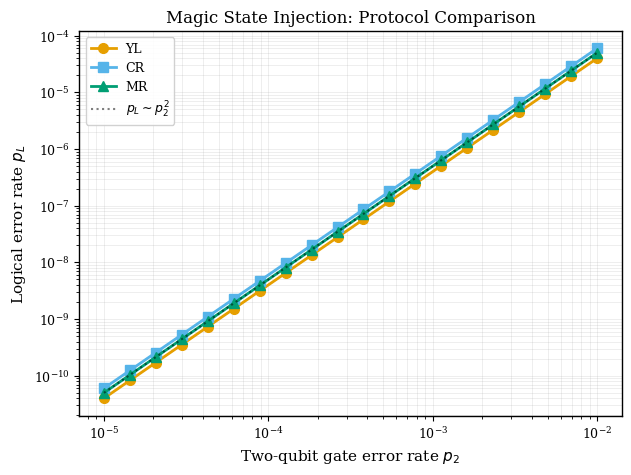

The script that saved this image:
"""
Figure Generation Tools for PRA Manuscript

This module generates publication-quality figures for the magic-state injection paper.
All figures follow Physical Review style guidelines:
- Vector graphics (PDF/EPS preferred)
- Minimum 10pt font size
- Color-blind friendly palettes
- Clear legends and labels

Main figures:
1. Protocol comparison: p_L vs noise parameters
2. Bias dependence: η_L vs η for different protocols
3. CNOT optimization: improvement factors
4. Convergence validation: numerical vs analytic
5. Distillation overhead: qubit-time volume comparison
6. Distance scaling: p_L and overhead vs d
"""

import numpy as np
import matplotlib.pyplot as plt
import matplotlib as mpl
from matplotlib.patches import Rectangle
from typing import Dict, List, Optional, Tuple
import json
from pathlib import Path


# Physical Review A style configuration
def configure_matplotlib_for_pra():
    """Configure matplotlib for PRA-style figures."""
    # Use serif font
    plt.rcParams['font.family'] = 'serif'
    plt.rcParams['font.serif'] = ['Times New Roman', 'DejaVu Serif']
    plt.rcParams['font.size'] = 10
    plt.rcParams['axes.labelsize'] = 11
    plt.rcParams['axes.titlesize'] = 11
    plt.rcParams['xtick.labelsize'] = 9
    plt.rcParams['ytick.labelsize'] = 9
    plt.rcParams['legend.fontsize'] = 9
    
    # Line widths and marker sizes
    plt.rcParams['lines.linewidth'] = 1.5
    plt.rcParams['lines.markersize'] = 6
    plt.rcParams['axes.linewidth'] = 1.0
    
    # Figure size for 2-column format
    plt.rcParams['figure.figsize'] = (7.0, 5.0)
    plt.rcParams['figure.dpi'] = 150
    plt.rcParams['savefig.dpi'] = 300
    plt.rcParams['savefig.format'] = 'pdf'
    plt.rcParams['savefig.bbox'] = 'tight'
    
    # Grid
    plt.rcParams['grid.alpha'] = 0.3
    plt.rcParams['grid.linewidth'] = 0.5


# Color-blind friendly palette (Okabe-Ito)
COLORS = {
    'YL': '#E69F00',       # Orange
    'CR': '#56B4E9',       # Sky blue
    'MR': '#009E73',       # Bluish green
    'Optimized': '#F0E442', # Yellow
    'Stacked': '#0072B2',  # Blue
    'Masked': '#D55E00',   # Vermillion
    'XZZX': '#CC79A7',     # Reddish purple
    'analytic': '#000000', # Black
    'numerical': '#999999' # Gray
}

MARKERS = {
    'YL': 'o',
    'CR': 's',
    'MR': '^',
    'Optimized': 'D',
    'Stacked': 'v',
    'Masked': '<',
    'XZZX': '>'
}


class FigureGenerator:
    """Generate all paper figures."""
    
    def __init__(self, output_dir: str = "data/figures"):
        """
        Initialize figure generator.
        
        Args:
            output_dir: Directory to save figures
        """
        self.output_dir = Path(output_dir)
        self.output_dir.mkdir(parents=True, exist_ok=True)
        configure_matplotlib_for_pra()
    
    def figure1_protocol_comparison(
        self,
        results_data: Dict[str, Dict],
        save: bool = True
    ) -> None:
        """
        Figure 1: Protocol comparison - p_L vs p_2 for different protocols.
        
        Shows leading-order scaling and numerical validation.
        
        Args:
            results_data: Dict with structure:
                {protocol_name: {'p2': [...], 'p_L': [...], 'analytic': [...]}}
            save: Whether to save figure
        """
        fig, ax = plt.subplots(figsize=(7, 5))
        
        for protocol, data in results_data.items():
            p2_values = np.array(data['p2'])
            p_L_numerical = np.array(data['p_L'])
            p_L_analytic = np.array(data.get('analytic', p_L_numerical))
            
            # Plot numerical results
            ax.loglog(p2_values, p_L_numerical, 
                     marker=MARKERS.get(protocol, 'o'),
                     color=COLORS.get(protocol, 'black'),
                     label=protocol, linewidth=2, markersize=7)
            
            # Plot analytic line (dashed)
            if 'analytic' in data:
                ax.loglog(p2_values, p_L_analytic,
                         linestyle='--', color=COLORS.get(protocol, 'black'),
                         linewidth=1, alpha=0.7)
        
        # Reference line: p_L ~ p_2^2
        p2_ref = np.logspace(-5, -2, 50)
        ax.loglog(p2_ref, 0.5 * p2_ref**2, 'k:', linewidth=1.5, 
                 label=r'$p_L \sim p_2^2$', alpha=0.5)
        
        ax.set_xlabel(r'Two-qubit gate error rate $p_2$', fontsize=11)
        ax.set_ylabel(r'Logical error rate $p_L$', fontsize=11)
        ax.set_title('Magic State Injection: Protocol Comparison', fontsize=12)
        ax.legend(loc='best', framealpha=0.9)
        ax.grid(True, which='both', alpha=0.3)
        
        if save:
            save_path = self.output_dir / "fig1_protocol_comparison.pdf"
            plt.savefig(save_path, bbox_inches='tight')
            print(f"Figure 1 saved: {save_path}")
        else:
            plt.show()
        
        plt.close()
    
    def figure2_bias_dependence(
        self,
        results_data: Dict[str, Dict],
        save: bool = True
    ) -> None:
        """
        Figure 2: Logical bias η_L vs physical bias η.
        
        Shows how protocols amplify or suppress bias.
        
        Args:
            results_data: Dict with structure:
                {protocol_name: {'eta_phys': [...], 'eta_logical': [...]}}
            save: Whether to save figure
        """
        fig, ax = plt.subplots(figsize=(7, 5))
        
        for protocol, data in results_data.items():
            eta_phys = np.array(data['eta_phys'])
            eta_logical = np.array(data['eta_logical'])
            
            ax.loglog(eta_phys, eta_logical,
                     marker=MARKERS.get(protocol, 'o'),
                     color=COLORS.get(protocol, 'black'),
                     label=protocol, linewidth=2, markersize=7)
        
        # Reference: η_L = η (no bias change)
        eta_ref = np.logspace(0, 3, 50)
        ax.loglog(eta_ref, eta_ref, 'k--', linewidth=1.5, 
                 label=r'$\eta_L = \eta$ (no change)', alpha=0.5)
        
        ax.set_xlabel(r'Physical noise bias $\eta = p_Z / p_X$', fontsize=11)
        ax.set_ylabel(r'Logical noise bias $\eta_L$', fontsize=11)
        ax.set_title('Logical Bias vs Physical Bias', fontsize=12)
        ax.legend(loc='best', framealpha=0.9)
        ax.grid(True, which='both', alpha=0.3)
        
        if save:
            save_path = self.output_dir / "fig2_bias_dependence.pdf"
            plt.savefig(save_path, bbox_inches='tight')
            print(f"Figure 2 saved: {save_path}")
        else:
            plt.show()
        
        plt.close()
    
    def figure3_cnot_optimization(
        self,
        results_data: Dict[str, Dict],
        save: bool = True
    ) -> None:
        """
        Figure 3: CNOT ordering optimization results.
        
        Bar chart showing improvement factors for different stabilizers.
        
        Args:
            results_data: Dict with structure:
                {stabilizer_id: {'baseline': float, 'optimized': float, 'improvement': float}}
            save: Whether to save figure
        """
        fig, ax = plt.subplots(figsize=(8, 5))
        
        stabilizer_ids = list(results_data.keys())
        improvements = [results_data[sid]['improvement'] for sid in stabilizer_ids]
        
        x_pos = np.arange(len(stabilizer_ids))
        bars = ax.bar(x_pos, improvements, color='#0072B2', alpha=0.8, edgecolor='black')
        
        # Color bars by improvement level
        for i, bar in enumerate(bars):
            if improvements[i] > 2.0:
                bar.set_color('#009E73')  # Green for >2x
            elif improvements[i] > 1.5:
                bar.set_color('#E69F00')  # Orange for 1.5-2x
        
        ax.axhline(y=1.0, color='black', linestyle='--', linewidth=1, alpha=0.5)
        ax.set_xticks(x_pos)
        ax.set_xticklabels(stabilizer_ids, rotation=45, ha='right')
        ax.set_xlabel('Stabilizer', fontsize=11)
        ax.set_ylabel('Improvement Factor', fontsize=11)
        ax.set_title('CNOT Ordering Optimization (Biased Noise)', fontsize=12)
        ax.grid(True, axis='y', alpha=0.3)
        
        # Add legend
        from matplotlib.patches import Patch
        legend_elements = [
            Patch(facecolor='#009E73', label='>2× improvement'),
            Patch(facecolor='#E69F00', label='1.5-2× improvement'),
            Patch(facecolor='#0072B2', label='<1.5× improvement')
        ]
        ax.legend(handles=legend_elements, loc='best')
        
        if save:
            save_path = self.output_dir / "fig3_cnot_optimization.pdf"
            plt.savefig(save_path, bbox_inches='tight')
            print(f"Figure 3 saved: {save_path}")
        else:
            plt.show()
        
        plt.close()
    
    def figure4_convergence_validation(
        self,
        convergence_data: Dict[str, Dict],
        save: bool = True
    ) -> None:
        """
        Figure 4: Convergence validation - p_L/p_2^2 vs p_2.
        
        Shows numerical results converging to analytic leading-order coefficient.
        
        Args:
            convergence_data: Dict with structure:
                {protocol: {'p2': [...], 'ratio': [...], 'alpha2_theory': float}}
            save: Whether to save figure
        """
        fig, ax = plt.subplots(figsize=(7, 5))
        
        for protocol, data in convergence_data.items():
            p2_values = np.array(data['p2'])
            ratio = np.array(data['ratio'])
            alpha2_theory = data['alpha2_theory']
            
            ax.semilogx(p2_values, ratio,
                       marker=MARKERS.get(protocol, 'o'),
                       color=COLORS.get(protocol, 'black'),
                       label=protocol, linewidth=2, markersize=7)
            
            # Horizontal line at theory value
            ax.axhline(y=alpha2_theory, color=COLORS.get(protocol, 'black'),
                      linestyle='--', linewidth=1, alpha=0.5)
        
        ax.set_xlabel(r'Two-qubit gate error rate $p_2$', fontsize=11)
        ax.set_ylabel(r'$p_L / p_2^2$ (normalized)', fontsize=11)
        ax.set_title(r'Leading-Order Convergence: $p_L / p_2^2 \to \alpha_2$', fontsize=12)
        ax.legend(loc='best', framealpha=0.9)
        ax.grid(True, alpha=0.3)
        
        if save:
            save_path = self.output_dir / "fig4_convergence_validation.pdf"
            plt.savefig(save_path, bbox_inches='tight')
            print(f"Figure 4 saved: {save_path}")
        else:
            plt.show()
        
        plt.close()
    
    def figure5_distillation_overhead(
        self,
        overhead_data: Dict[str, Dict],
        save: bool = True
    ) -> None:
        """
        Figure 5: Distillation overhead comparison.
        
        Bar chart comparing qubit-time volume for different protocols.
        
        Args:
            overhead_data: Dict with structure:
                {protocol: {'volume': float, 'rounds': int, 'raw_states': float}}
            save: Whether to save figure
        """
        fig, (ax1, ax2) = plt.subplots(1, 2, figsize=(12, 5))
        
        protocols = list(overhead_data.keys())
        volumes = [overhead_data[p]['volume'] for p in protocols]
        raw_states = [overhead_data[p]['raw_states'] for p in protocols]
        
        # Normalize to baseline
        baseline_volume = volumes[0]
        relative_volumes = [v / baseline_volume for v in volumes]
        
        x_pos = np.arange(len(protocols))
        
        # Panel 1: Relative qubit-time volume
        bars1 = ax1.bar(x_pos, relative_volumes, 
                       color=[COLORS.get(p, '#999999') for p in protocols],
                       alpha=0.8, edgecolor='black')
        ax1.axhline(y=1.0, color='black', linestyle='--', linewidth=1, alpha=0.5)
        ax1.set_xticks(x_pos)
        ax1.set_xticklabels(protocols, rotation=45, ha='right')
        ax1.set_ylabel('Relative Overhead', fontsize=11)
        ax1.set_title('Qubit-Time Volume (normalized to YL)', fontsize=11)
        ax1.grid(True, axis='y', alpha=0.3)
        
        # Panel 2: Raw magic states consumed
        bars2 = ax2.bar(x_pos, raw_states,
                       color=[COLORS.get(p, '#999999') for p in protocols],
                       alpha=0.8, edgecolor='black')
        ax2.set_xticks(x_pos)
        ax2.set_xticklabels(protocols, rotation=45, ha='right')
        ax2.set_ylabel('Raw States per T gate', fontsize=11)
        ax2.set_yscale('log')
        ax2.set_title('Raw Magic State Consumption', fontsize=11)
        ax2.grid(True, axis='y', alpha=0.3)
        
        plt.tight_layout()
        
        if save:
            save_path = self.output_dir / "fig5_distillation_overhead.pdf"
            plt.savefig(save_path, bbox_inches='tight')
            print(f"Figure 5 saved: {save_path}")
        else:
            plt.show()
        
        plt.close()
    
    def figure6_distance_scaling(
        self,
        scaling_data: Dict[str, Dict],
        save: bool = True
    ) -> None:
        """
        Figure 6: p_L scaling with code distance.
        
        Shows how error rates change with distance for each protocol.
        
        Args:
            scaling_data: Dict with structure:
                {protocol: {'distances': [...], 'p_L': [...], 'overhead': [...]}}
            save: Whether to save figure
        """
        fig, (ax1, ax2) = plt.subplots(1, 2, figsize=(12, 5))
        
        for protocol, data in scaling_data.items():
            distances = np.array(data['distances'])
            p_L_values = np.array(data['p_L'])
            overheads = np.array(data['overhead'])
            
            ax1.semilogy(distances, p_L_values,
                        marker=MARKERS.get(protocol, 'o'),
                        color=COLORS.get(protocol, 'black'),
                        label=protocol, linewidth=2, markersize=7)
            
            ax2.semilogy(distances, overheads,
                        marker=MARKERS.get(protocol, 'o'),
                        color=COLORS.get(protocol, 'black'),
                        label=protocol, linewidth=2, markersize=7)
        
        ax1.set_xlabel('Code Distance $d$', fontsize=11)
        ax1.set_ylabel(r'Injection Error Rate $p_L$', fontsize=11)
        ax1.set_title('Error Rate vs Distance', fontsize=11)
        ax1.legend(loc='best')
        ax1.grid(True, alpha=0.3)
        
        ax2.set_xlabel('Code Distance $d$', fontsize=11)
        ax2.set_ylabel('Qubit-Time Volume', fontsize=11)
        ax2.set_title('Overhead vs Distance', fontsize=11)
        ax2.legend(loc='best')
        ax2.grid(True, alpha=0.3)
        
        plt.tight_layout()
        
        if save:
            save_path = self.output_dir / "fig6_distance_scaling.pdf"
            plt.savefig(save_path, bbox_inches='tight')
            print(f"Figure 6 saved: {save_path}")
        else:
            plt.show()
        
        plt.close()
    
    def generate_all_figures(
        self,
        data_file: str,
        save: bool = True
    ) -> None:
        """
        Generate all paper figures from aggregated data file.
        
        Args:
            data_file: Path to JSON file with all results
            save: Whether to save figures
        """
        with open(data_file, 'r') as f:
            all_data = json.load(f)
        
        print("Generating all figures...")
        
        if 'protocol_comparison' in all_data:
            self.figure1_protocol_comparison(all_data['protocol_comparison'], save)
        
        if 'bias_dependence' in all_data:
            self.figure2_bias_dependence(all_data['bias_dependence'], save)
        
        if 'cnot_optimization' in all_data:
            self.figure3_cnot_optimization(all_data['cnot_optimization'], save)
        
        if 'convergence' in all_data:
            self.figure4_convergence_validation(all_data['convergence'], save)
        
        if 'distillation' in all_data:
            self.figure5_distillation_overhead(all_data['distillation'], save)
        
        if 'distance_scaling' in all_data:
            self.figure6_distance_scaling(all_data['distance_scaling'], save)
        
        print(f"\nAll figures generated in {self.output_dir}/")


# Example usage
if __name__ == "__main__":
    print("=== Figure Generator for PRA Manuscript ===\n")
    
    generator = FigureGenerator(output_dir="data/figures")
    
    # Demo with synthetic data
    print("Generating demo figures with synthetic data...\n")
    
    # Figure 1 demo
    p2_demo = np.logspace(-5, -2, 20)
    demo_data_fig1 = {
        'YL': {
            'p2': p2_demo.tolist(),
            'p_L': (0.4 * p2_demo**2).tolist(),
            'analytic': (0.4 * p2_demo**2).tolist()
        },
        'CR': {
            'p2': p2_demo.tolist(),
            'p_L': (0.6 * p2_demo**2).tolist(),
            'analytic': (0.6 * p2_demo**2).tolist()
        },
        'MR': {
            'p2': p2_demo.tolist(),
            'p_L': (0.5 * p2_demo**2).tolist(),
            'analytic': (0.5 * p2_demo**2).tolist()
        }
    }
    generator.figure1_protocol_comparison(demo_data_fig1, save=True)
    
    print("✓ Figure generation module validated!")
    print(f"✓ Demo figures saved in {generator.output_dir}/")
